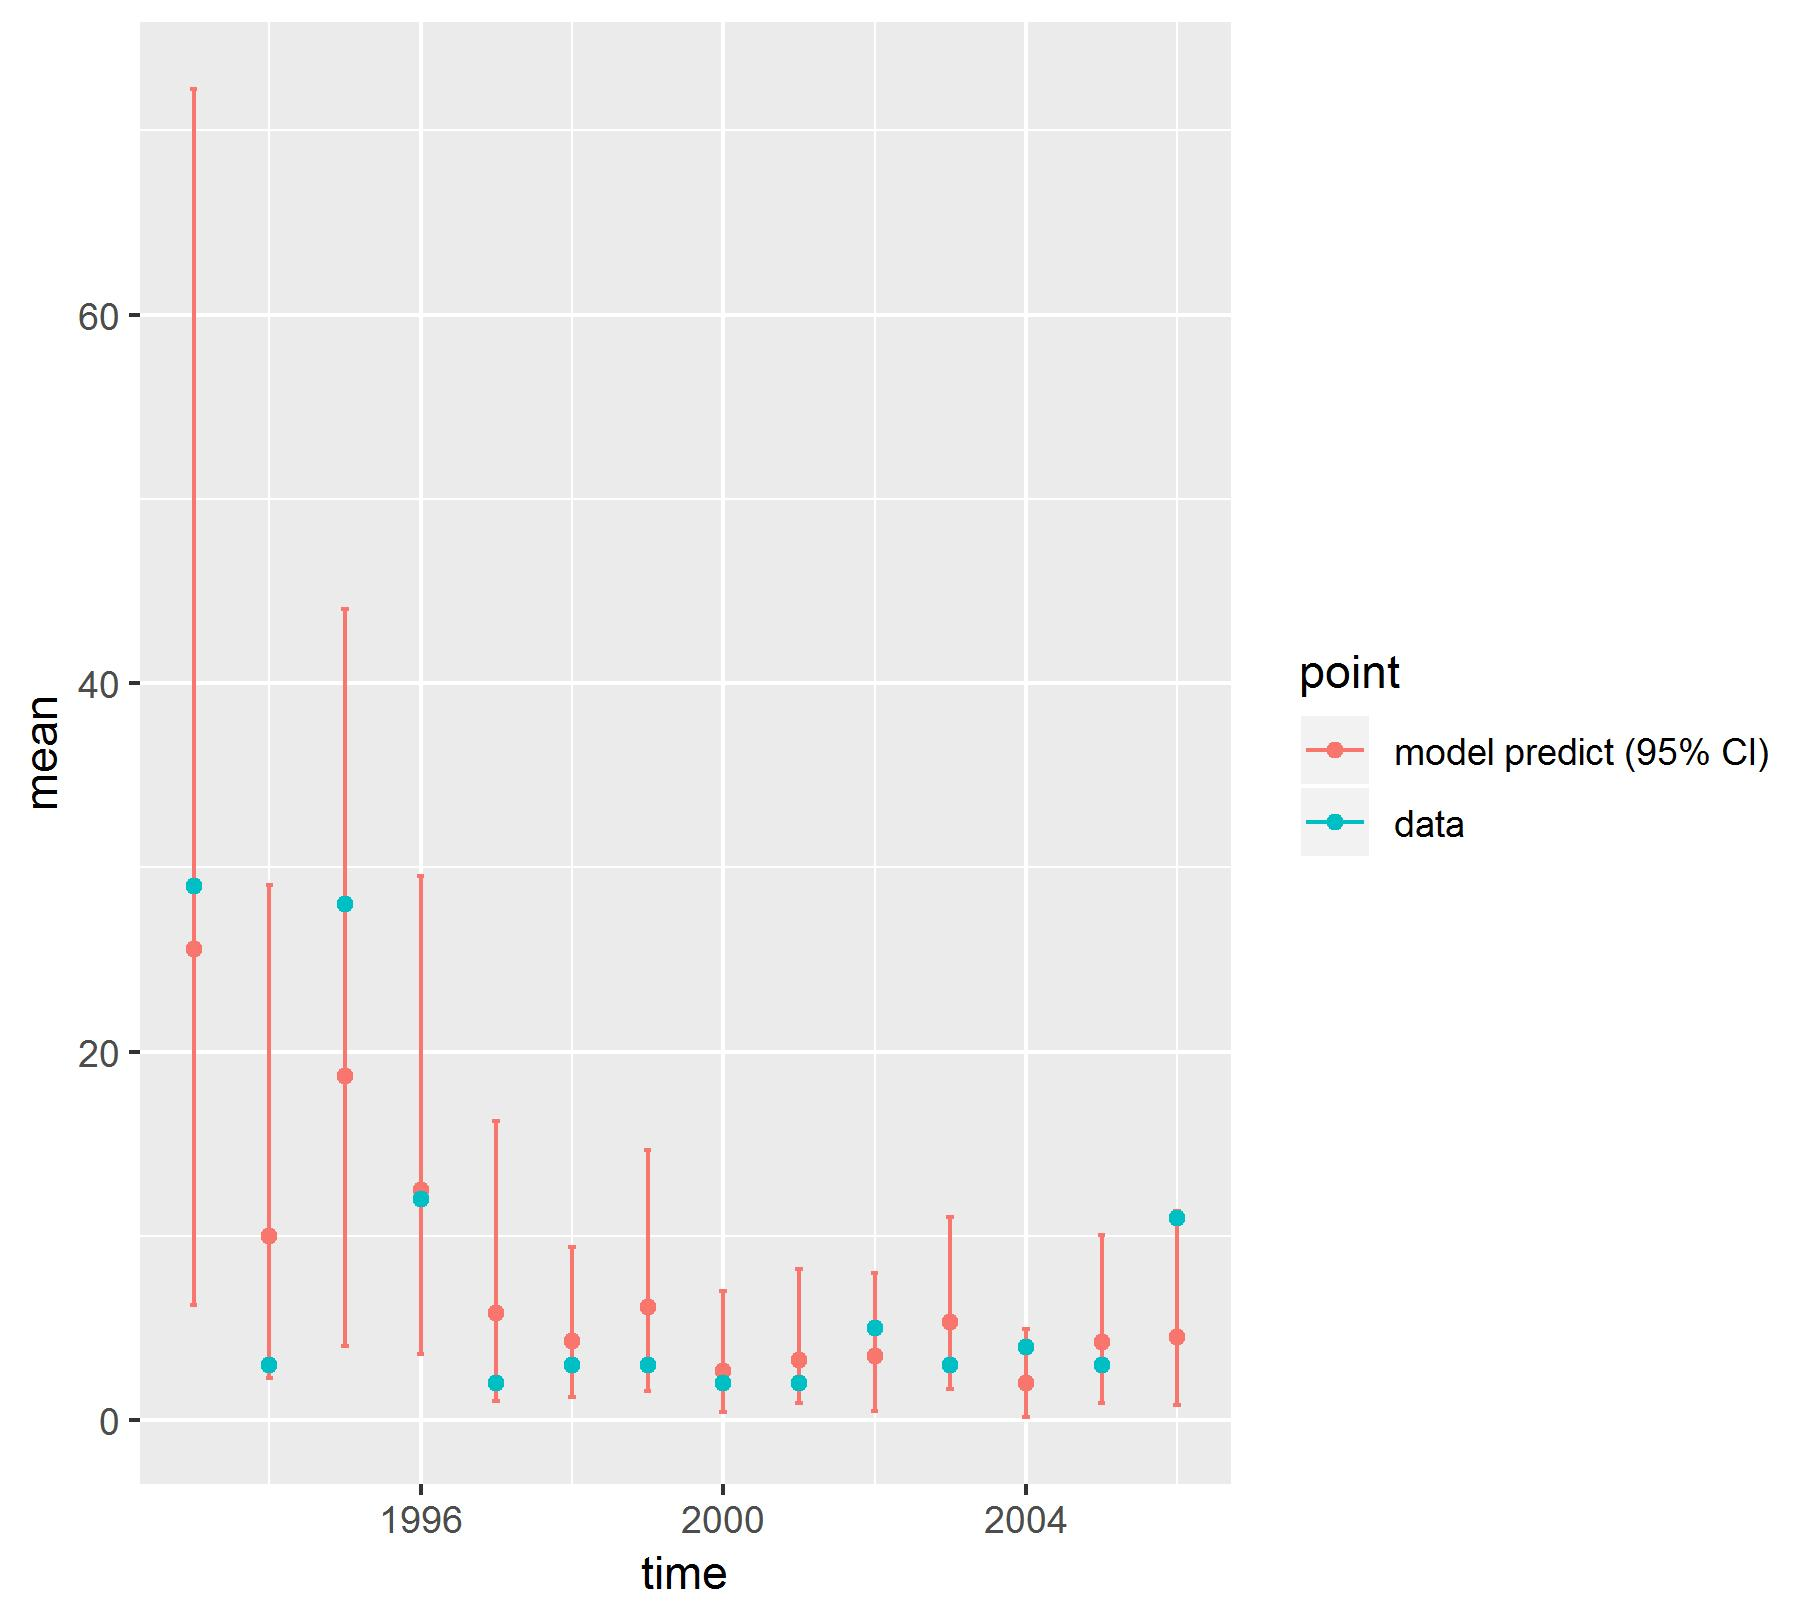

Source data for this figure (header and first rows):
, point, mean, low, high, time
1, model predict (95% CI), 25.58, 6.241, 72.26, 1993
2, model predict (95% CI), 9.992, 2.276, 29.02, 1994
3, model predict (95% CI), 18.66, 4.021, 44.02, 1995
4, model predict (95% CI), 12.47, 3.589, 29.51, 1996
5, model predict (95% CI), 5.82, 1.066, 16.23, 1997
6, model predict (95% CI), 4.315, 1.249, 9.378, 1998
7, model predict (95% CI), 6.173, 1.571, 14.66, 1999
8, model predict (95% CI), 2.667, 0.4219, 7.008, 2000
9, model predict (95% CI), 3.267, 0.9151, 8.215, 2001
10, model predict (95% CI), 3.513, 0.4837, 7.984, 2002
11, model predict (95% CI), 5.335, 1.719, 11.03, 2003
12, model predict (95% CI), 2.046, 0.1619, 4.947, 2004
13, model predict (95% CI), 4.247, 0.9286, 10.07, 2005
14, model predict (95% CI), 4.504, 0.829, 11.38, 2006
X1993, data, 29, 29, 29, 1993
X1994, data, 3, 3, 3, 1994
X1995, data, 28, 28, 28, 1995
X1996, data, 12, 12, 12, 1996
X1997, data, 2, 2, 2, 1997
X1998, data, 3, 3, 3, 1998
X1999, data, 3, 3, 3, 1999
X2000, data, 2, 2, 2, 2000
X2001, data, 2, 2, 2, 2001
X2002, data, 5, 5, 5, 2002
X2003, data, 3, 3, 3, 2003
X2004, data, 4, 4, 4, 2004
X2005, data, 3, 3, 3, 2005
X2006, data, 11, 11, 11, 2006
